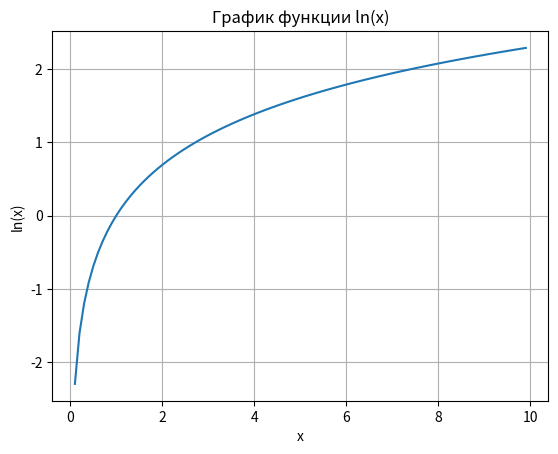

The script that saved this image:
import numpy as np
import matplotlib.pyplot as plt

# Создаем массив значений x от 0.1 до 10 с шагом 0.1
x = np.arange(0.1, 10, 0.1)

# Вычисляем значения ln(x) для каждого значения x
y = np.log(x)

# Строим график
plt.plot(x, y)
plt.xlabel('x')
plt.ylabel('ln(x)')
plt.title('График функции ln(x)')
plt.grid(True)
plt.show()